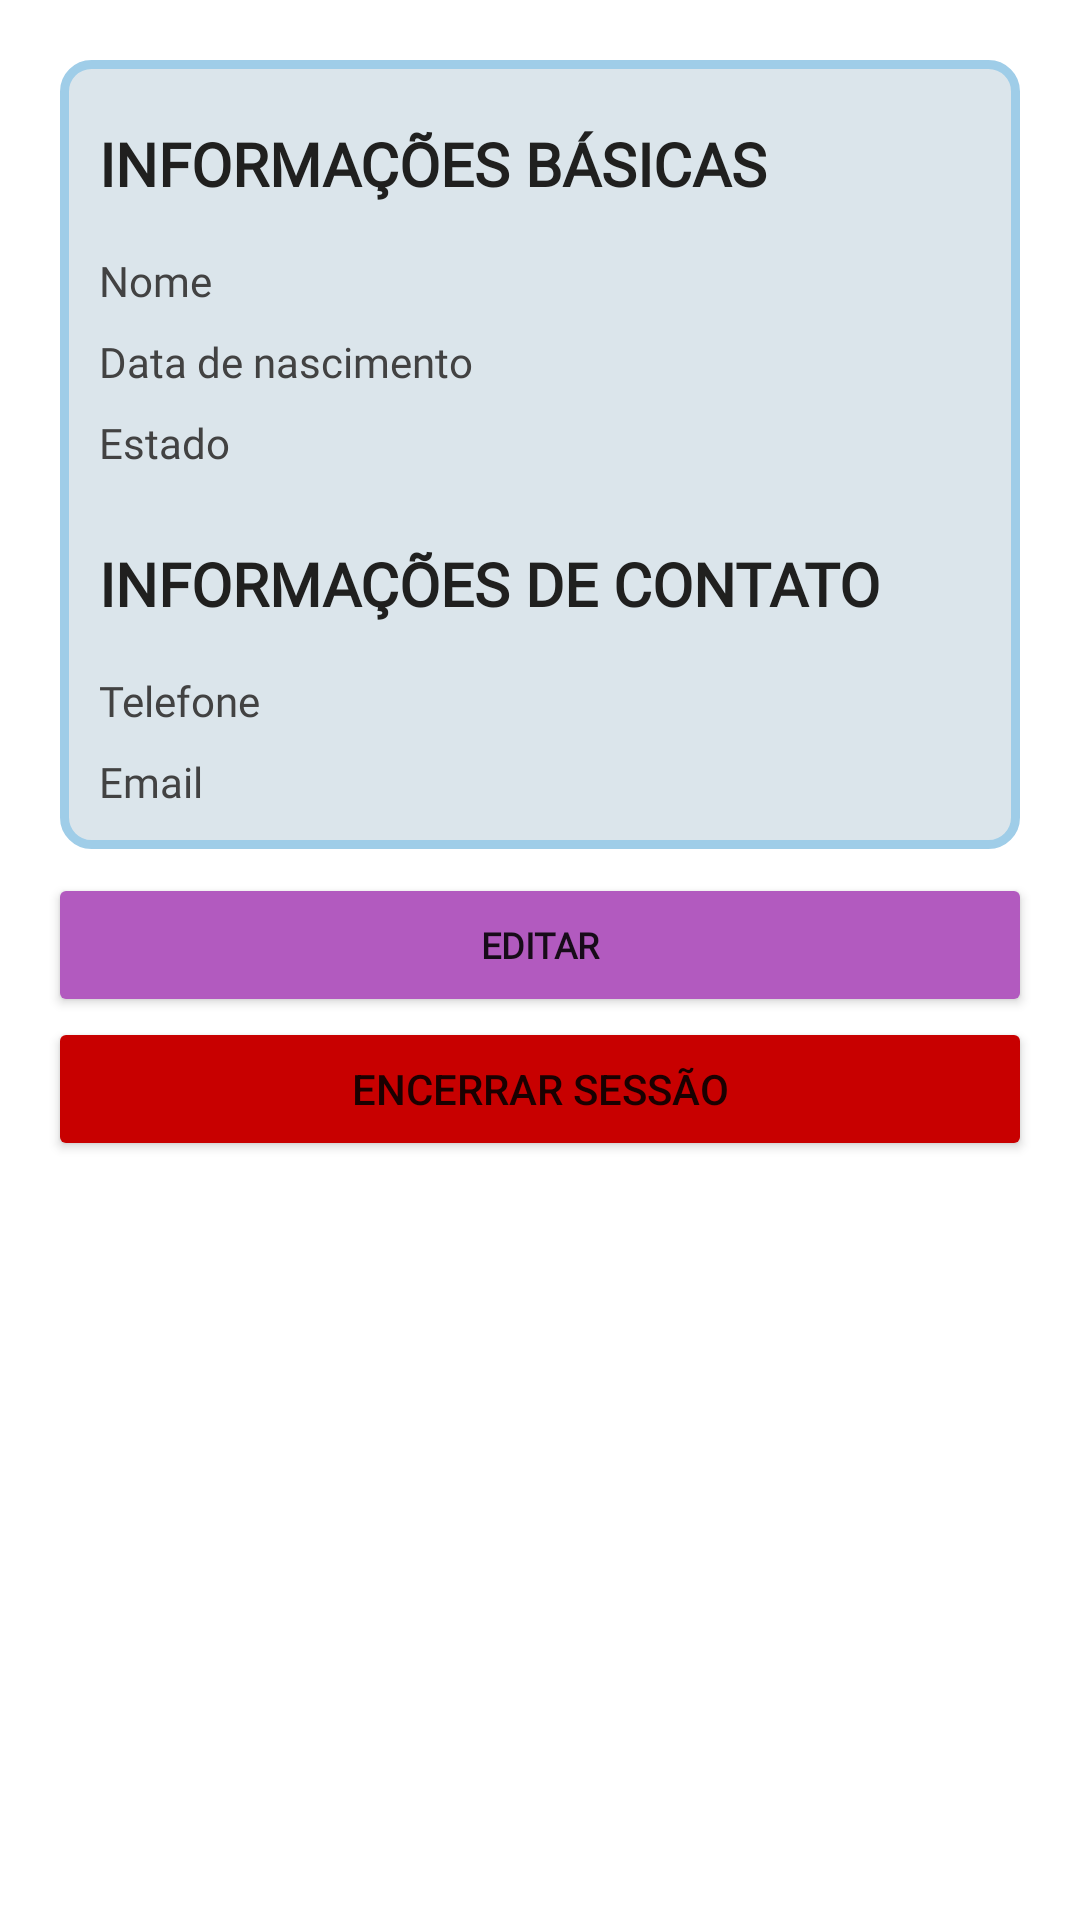

This screen was rendered from an Android layout file. Write that file and the resources it references.
<!-- AndroidManifest.xml: application theme Theme.Eventando -->
<!-- res/layout/fragment_profile_nao_editavel.xml -->
<?xml version="1.0" encoding="utf-8"?>
<FrameLayout xmlns:android="http://schemas.android.com/apk/res/android"
    xmlns:app="http://schemas.android.com/apk/res-auto"
    xmlns:tools="http://schemas.android.com/tools"
    android:id="@+id/tvDataNascCadastro"
    android:layout_width="match_parent"
    android:layout_height="match_parent"
    tools:context=".menu.perfil.ProfileEditavelFragment">

    

    <androidx.constraintlayout.widget.ConstraintLayout
        android:id="@+id/tvPerfil"
        android:layout_width="match_parent"
        android:layout_height="match_parent"
        tools:context=".PerfilActivity">

        <Button
            android:id="@+id/btnEncerrarSess"
            android:layout_width="0dp"
            android:layout_height="wrap_content"
            android:layout_marginStart="16dp"
            android:layout_marginEnd="16dp"
            android:backgroundTint="#C80000"
            android:text="ENCERRAR SESSÃO"
            app:cornerRadius="8dp"
            app:icon="@drawable/baseline_exit_to_app_24"
            app:layout_constraintEnd_toEndOf="parent"
            app:layout_constraintHorizontal_bias="0.0"
            app:layout_constraintStart_toStartOf="parent"
            app:layout_constraintTop_toBottomOf="@+id/btnEdPerfil"
            app:strokeColor="#ffffff"
            app:strokeWidth="2dp" />

        <Button
            android:id="@+id/btnEdPerfil"
            android:layout_width="0dp"
            android:layout_height="wrap_content"
            android:layout_marginStart="16dp"
            android:layout_marginTop="8dp"
            android:layout_marginEnd="16dp"
            android:backgroundTint="#b25abf"
            android:contextClickable="false"
            android:fontFamily="@font/montserrat"
            android:text="EDITAR"
            android:textAlignment="center"
            android:textSize="12sp"
            android:textStyle="bold"
            app:cornerRadius="8dp"
            app:layout_constraintEnd_toEndOf="parent"
            app:layout_constraintHorizontal_bias="1.0"
            app:layout_constraintStart_toStartOf="parent"
            app:layout_constraintTop_toBottomOf="@+id/ConstraintLayoutPefil"
            app:strokeColor="#FFFFFF"
            app:strokeWidth="3dp" />

        <androidx.constraintlayout.widget.ConstraintLayout
            android:id="@+id/ConstraintLayoutPefil"
            android:layout_width="0dp"
            android:layout_height="wrap_content"
            android:layout_margin="20dp"
            android:layout_marginStart="16dp"
            android:layout_marginTop="35dp"
            android:layout_marginEnd="16dp"
            android:background="@drawable/painel_bg"
            app:layout_constraintEnd_toEndOf="parent"
            app:layout_constraintHorizontal_bias="1.0"
            app:layout_constraintStart_toStartOf="parent"
            app:layout_constraintTop_toTopOf="parent"
            tools:ignore="MissingConstraints">

            <TextView
                android:id="@+id/tvInfoContatoNEd"
                android:layout_width="wrap_content"
                android:layout_height="wrap_content"
                android:layout_marginStart="8dp"
                android:layout_marginTop="24dp"
                android:layout_marginEnd="8dp"
                android:fontFamily="@font/montserrat"
                android:text="INFORMAÇÕES DE CONTATO"
                android:textColor="#20201F"
                android:textSize="20sp"
                android:textStyle="bold"
                app:layout_constraintEnd_toEndOf="parent"
                app:layout_constraintHorizontal_bias="0.0"
                app:layout_constraintStart_toStartOf="parent"
                app:layout_constraintTop_toBottomOf="@+id/tvEstadoPerfil" />

            <TextView
                android:id="@+id/tvEmailCadastro"
                android:layout_width="0dp"
                android:layout_height="wrap_content"
                android:layout_marginStart="8dp"
                android:layout_marginTop="8dp"
                android:layout_marginEnd="8dp"
                android:layout_marginBottom="8dp"
                android:fontFamily="@font/montserrat"
                android:text="Email"
                android:textColor="#424242"
                app:layout_constraintBottom_toBottomOf="parent"
                app:layout_constraintEnd_toEndOf="parent"
                app:layout_constraintStart_toStartOf="parent"
                app:layout_constraintTop_toBottomOf="@+id/phTelefoneCadastro" />

            <TextView
                android:id="@+id/phTelefoneCadastro"
                android:layout_width="0dp"
                android:layout_height="wrap_content"
                android:layout_marginStart="8dp"
                android:layout_marginTop="16dp"
                android:layout_marginEnd="8dp"
                android:fontFamily="@font/montserrat"
                android:text="Telefone"
                android:textColor="#424242"
                app:layout_constraintEnd_toEndOf="parent"
                app:layout_constraintStart_toStartOf="parent"
                app:layout_constraintTop_toBottomOf="@+id/tvInfoContatoNEd" />

            <TextView
                android:id="@+id/tvInfoBasica"
                android:layout_width="0dp"
                android:layout_height="wrap_content"
                android:layout_marginStart="8dp"
                android:layout_marginTop="16dp"
                android:fontFamily="@font/montserrat"
                android:text="INFORMAÇÕES BÁSICAS"
                android:textColor="#20201F"
                android:textSize="20sp"
                android:textStyle="bold"
                app:layout_constraintStart_toStartOf="parent"
                app:layout_constraintTop_toTopOf="parent" />

            <TextView
                android:id="@+id/tvNomeNaoEd"
                android:layout_width="0dp"
                android:layout_height="wrap_content"
                android:layout_marginStart="8dp"
                android:layout_marginTop="16dp"
                android:fontFamily="@font/montserrat"
                android:text="Nome"
                android:textColor="#424242"
                android:textSize="14sp"
                app:layout_constraintEnd_toEndOf="@+id/tvInfoBasica"
                app:layout_constraintStart_toStartOf="parent"
                app:layout_constraintTop_toBottomOf="@+id/tvInfoBasica" />

            <TextView
                android:id="@+id/tvDataNasc"
                android:layout_width="0dp"
                android:layout_height="wrap_content"
                android:layout_marginStart="8dp"
                android:layout_marginTop="8dp"
                android:layout_marginEnd="8dp"
                android:fontFamily="@font/montserrat"
                android:text="Data de nascimento"
                android:textColor="#424242"
                app:layout_constraintEnd_toEndOf="parent"
                app:layout_constraintStart_toStartOf="parent"
                app:layout_constraintTop_toBottomOf="@+id/tvNomeNaoEd" />

            <TextView
                android:id="@+id/tvEstadoPerfil"
                android:layout_width="0dp"
                android:layout_height="wrap_content"
                android:layout_marginStart="8dp"
                android:layout_marginTop="8dp"
                android:layout_marginEnd="8dp"
                android:fontFamily="@font/montserrat"
                android:text="Estado"
                android:textColor="#424242"
                app:layout_constraintEnd_toEndOf="parent"
                app:layout_constraintHorizontal_bias="0.2"
                app:layout_constraintStart_toStartOf="parent"
                app:layout_constraintTop_toBottomOf="@+id/tvDataNasc" />

        </androidx.constraintlayout.widget.ConstraintLayout>

    </androidx.constraintlayout.widget.ConstraintLayout>

</FrameLayout>
<!-- resources referenced by this layout -->
<resources>
  <!-- drawable painel_bg (drawable) -->
  <?xml version="1.0" encoding="utf-8"?>
      <shape
      xmlns:android="http://schemas.android.com/apk/res/android">
      <solid android:color="#dbe5eb"/>
      <corners android:radius="9dp"/>
      <padding android:bottom="5dp" android:left="5dp"
      android:right="5dp" android:top="5dp"/>
      <stroke android:width="3dp" android:color="#9fcde8"/>
      </shape>
  <style name="Theme.Eventando" parent="Theme.MaterialComponents.DayNight.DarkActionBar">
          
          <item name="colorPrimary">@color/roxo</item>
          <item name="colorPrimaryVariant">@color/purple_700</item>
          <item name="colorOnPrimary">@color/white</item>
          
          <item name="colorSecondary">@color/teal_200</item>
          <item name="colorSecondaryVariant">@color/teal_700</item>
          <item name="colorOnSecondary">@color/black</item>
          
          <item name="android:statusBarColor">?attr/colorPrimaryVariant</item>
          
      </style>
  <color name="roxo">#6C007C</color>
  <color name="purple_700">#FF3700B3</color>
  <color name="white">#FFFFFFFF</color>
  <color name="teal_200">#FF03DAC5</color>
  <color name="teal_700">#FF018786</color>
  <color name="black">#FF000000</color>
</resources>
